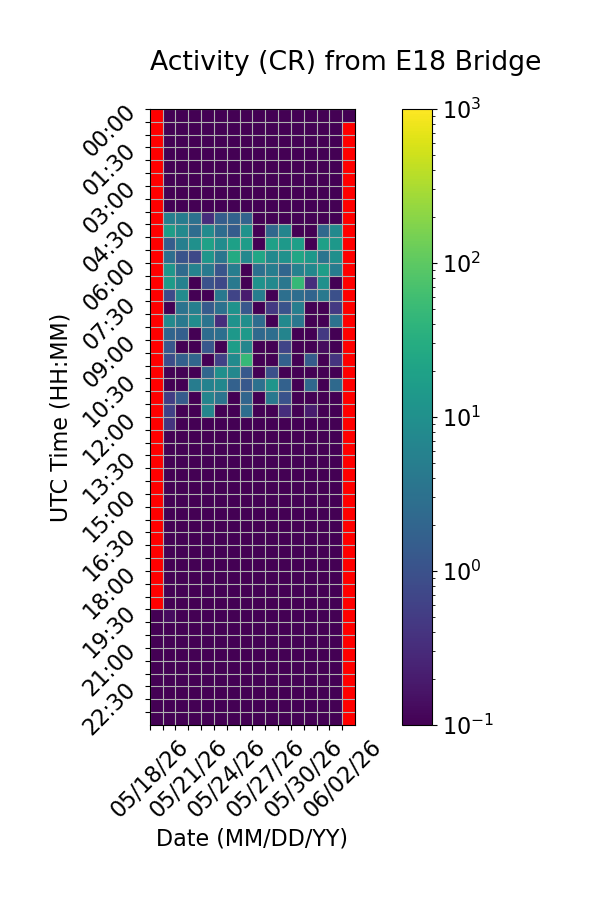

Data behind this chart, as committed beside it:
Time (UTC), 05/18/26, 05/19/26, 05/20/26, 05/21/26, 05/22/26, 05/23/26, 05/24/26, 05/25/26, 05/26/26, 05/27/26, 05/28/26, 05/29/26, 05/30/26, 05/31/26, 06/01/26, 06/02/26
00:00, , 0.0, 0.0, 0.0, 0.0, 0.0, 0.0, 0.0, 0.0, 0.0, 0.0, 0.06667, 0.0, 0.0, 0.0, 0.0
00:30, , 0.0, 0.0, 0.0, 0.0, 0.0, 0.0, 0.06667, 0.0, 0.0, 0.0, 0.0, 0.0, 0.0, 0.0, 
01:00, , 0.0, 0.0, 0.0, 0.0, 0.0, 0.0, 0.0, 0.06667, 0.0, 0.0, 0.0, 0.0, 0.0, 0.0, 
01:30, , 0.0, 0.0, 0.0, 0.0, 0.0, 0.0, 0.0, 0.0, 0.0, 0.0, 0.0, 0.0, 0.0, 0.0, 
02:00, , 0.0, 0.0, 0.0, 0.0, 0.0, 0.0, 0.0, 0.0, 0.0, 0.0, 0.0, 0.0, 0.0, 0.0, 
02:30, , 0.0, 0.0, 0.0, 0.0, 0.0, 0.0, 0.0, 0.06667, 0.0, 0.0, 0.0, 0.0, 0.0, 0.0, 
03:00, , 0.0, 0.0, 0.0, 0.0, 0.0, 0.0, 0.0, 0.0, 0.0, 0.0, 0.0, 0.0, 0.0, 0.0, 
03:30, , 0.06667, 0.0, 0.0, 0.0, 0.0, 0.0, 0.0, 0.0, 0.0, 0.0, 0.0, 0.0, 0.0, 0.0, 
04:00, , 5.333, 4.867, 3.133, 0.3333, 1.533, 1.8, 1.867, 0.0, 0.0, 0.0, 0.0, 0.0, 0.0, 0.0, 
04:30, , 16.93, 7.733, 2.6, 8.467, 2.6, 1.467, 11.07, 0.0, 2.2, 6.6, 0.0, 0.0, 2.267, 7.733, 
05:00, , 1.533, 5.333, 10.27, 19.27, 8.933, 18.87, 16.13, 0.0, 18.6, 14.4, 18.33, 0.0, 19.0, 13.6, 
05:30, , 2.8, 1.067, 0.7333, 12.67, 3.667, 28.07, 7.4, 23.47, 8.0, 10.53, 23.6, 13.73, 3.467, 9.867, 
06:00, , 12.6, 2.4, 5.933, 4.267, 1.133, 4.933, 0.0, 3.0, 4.933, 2.0, 5.667, 7.467, 16.73, 4.867, 
06:30, , 15.6, 5.667, 0.0, 1.0, 0.7333, 4.2, 0.0, 10.87, 7.6, 3.8, 47.6, 0.3333, 10.13, 0.0, 
07:00, , 0.8, 8.4, 0.0, 0.0, 4.0, 0.6667, 0.2, 4.933, 0.0, 2.933, 2.733, 1.933, 4.2, 0.9333, 
07:30, , 0.0, 3.333, 5.333, 1.4, 3.067, 10.87, 1.2, 0.0, 0.4667, 1.067, 5.133, 0.0, 0.0, 0.4667, 
08:00, , 7.6, 4.133, 8.667, 3.467, 0.3333, 10.8, 9.467, 2.6, 0.0, 7.933, 3.8, 0.0, 0.0, 3.267, 
08:30, , 1.933, 1.6, 0.0, 2.6, 2.933, 13.6, 14.8, 2.333, 2.8, 6.467, 0.0, 0.0, 0.4667, 0.0, 
09:00, , 1.2, 0.0, 0.0, 1.2, 0.0, 16.6, 6.867, 0.0, 0.0, 0.6667, 0.0, 0.0, 0.1333, 0.0, 
09:30, , 0.8667, 1.667, 2.067, 0.0, 0.6, 8.333, 47.47, 0.0, 0.0, 1.667, 0.0, 1.4, 0.0, 0.4, 
10:00, , 0.06667, 0.0, 0.0, 2.067, 9.733, 7.067, 1.333, 0.0, 0.9333, 0.0, 0.0, 0.0, 0.0, 0.0, 
10:30, , 0.0, 0.0, 4.8, 6.0, 7.133, 1.733, 1.267, 3.067, 12.0, 1.733, 0.0, 2.2, 0.0, 2.333, 
11:00, , 0.5333, 1.4, 0.0, 6.467, 3.4, 0.0, 2.0, 0.0, 3.933, 1.0, 0.0, 0.0, 0.0, 0.0, 
11:30, , 0.6, 0.0, 0.0, 6.867, 0.0, 0.0, 2.8, 0.0, 0.0, 0.3333, 0.0, 0.2, 0.0, 0.0, 
12:00, , 0.4, 0.0, 0.0, 0.06667, 0.0, 0.0, 0.0, 0.0, 0.0, 0.0, 0.0, 0.0, 0.0, 0.0, 
12:30, , 0.0, 0.0, 0.0, 0.0, 0.0, 0.0, 0.0, 0.0, 0.06667, 0.0, 0.0, 0.0, 0.0, 0.0, 
13:00, , 0.0, 0.0, 0.0, 0.0, 0.0, 0.0, 0.0, 0.0, 0.0, 0.0, 0.0, 0.0, 0.0, 0.0, 
13:30, , 0.0, 0.0, 0.0, 0.0, 0.0, 0.0, 0.0, 0.0, 0.0, 0.0, 0.0, 0.0, 0.0, 0.0, 
14:00, , 0.0, 0.0, 0.0, 0.0, 0.0, 0.0, 0.0, 0.0, 0.0, 0.0, 0.0, 0.0, 0.0, 0.0, 
14:30, , 0.0, 0.0, 0.0, 0.0, 0.0, 0.0, 0.0, 0.0, 0.0, 0.0, 0.0, 0.0, 0.0, 0.0, 
15:00, , 0.0, 0.0, 0.0, 0.0, 0.0, 0.0, 0.0, 0.0, 0.0, 0.0, 0.0, 0.0, 0.0, 0.0, 
15:30, , 0.06667, 0.0, 0.0, 0.0, 0.0, 0.0, 0.0, 0.06667, 0.0, 0.0, 0.0, 0.0, 0.0, 0.0, 
16:00, , 0.0, 0.0, 0.0, 0.0, 0.0, 0.0, 0.0, 0.0, 0.0, 0.0, 0.0, 0.0, 0.0, 0.0, 
16:30, , 0.0, 0.0, 0.0, 0.0, 0.0, 0.0, 0.0, 0.0, 0.0, 0.0, 0.0, 0.0, 0.0, 0.0, 
17:00, , 0.0, 0.0, 0.0, 0.0, 0.0, 0.0, 0.0, 0.0, 0.0, 0.0, 0.0, 0.0, 0.0, 0.06667, 
17:30, , 0.0, 0.0, 0.0, 0.0, 0.0, 0.0, 0.0, 0.0, 0.0, 0.0, 0.0, 0.0, 0.0, 0.0, 
18:00, , 0.0, 0.0, 0.0, 0.0, 0.0, 0.0, 0.0, 0.06667, 0.0, 0.0, 0.0, 0.0, 0.0, 0.0, 
18:30, , 0.0, 0.0, 0.0, 0.0, 0.0, 0.0, 0.0, 0.0, 0.0, 0.0, 0.0, 0.0, 0.0, 0.0, 
19:00, , 0.0, 0.0, 0.0, 0.0, 0.0, 0.0, 0.0, 0.0, 0.0, 0.0, 0.0, 0.0, 0.0, 0.0, 
19:30, 0.0, 0.1333, 0.0, 0.0, 0.0, 0.0, 0.0, 0.0, 0.0, 0.0, 0.0, 0.0, 0.0, 0.0, 0.0, 
20:00, 0.06667, 0.0, 0.0, 0.0, 0.0, 0.0, 0.0, 0.0, 0.0, 0.0, 0.0, 0.06667, 0.0, 0.0, 0.0, 
20:30, 0.0, 0.0, 0.0, 0.0, 0.0, 0.0, 0.0, 0.0, 0.0, 0.0, 0.0, 0.0, 0.0, 0.0, 0.0, 
21:00, 0.0, 0.0, 0.0, 0.0, 0.0, 0.0, 0.0, 0.0, 0.0, 0.0, 0.0, 0.0, 0.0, 0.0, 0.0, 
21:30, 0.0, 0.0, 0.06667, 0.0, 0.0, 0.0, 0.0, 0.0, 0.0, 0.0, 0.0, 0.0, 0.0, 0.0, 0.0, 
22:00, 0.0, 0.0, 0.0, 0.0, 0.0, 0.0, 0.0, 0.0, 0.06667, 0.0, 0.0, 0.0, 0.0, 0.0, 0.0, 
22:30, 0.0, 0.0, 0.0, 0.0, 0.0, 0.0, 0.0, 0.0, 0.0, 0.0, 0.0, 0.0, 0.0, 0.0, 0.0, 
23:00, 0.0, 0.0, 0.0, 0.0, 0.0, 0.0, 0.0, 0.0, 0.0, 0.0, 0.0, 0.0, 0.0, 0.0, 0.0, 
23:30, 0.0, 0.0, 0.0, 0.0, 0.0, 0.0, 0.0, 0.0, 0.0, 0.0, 0.0, 0.0, 0.0, 0.0, 0.0, 
